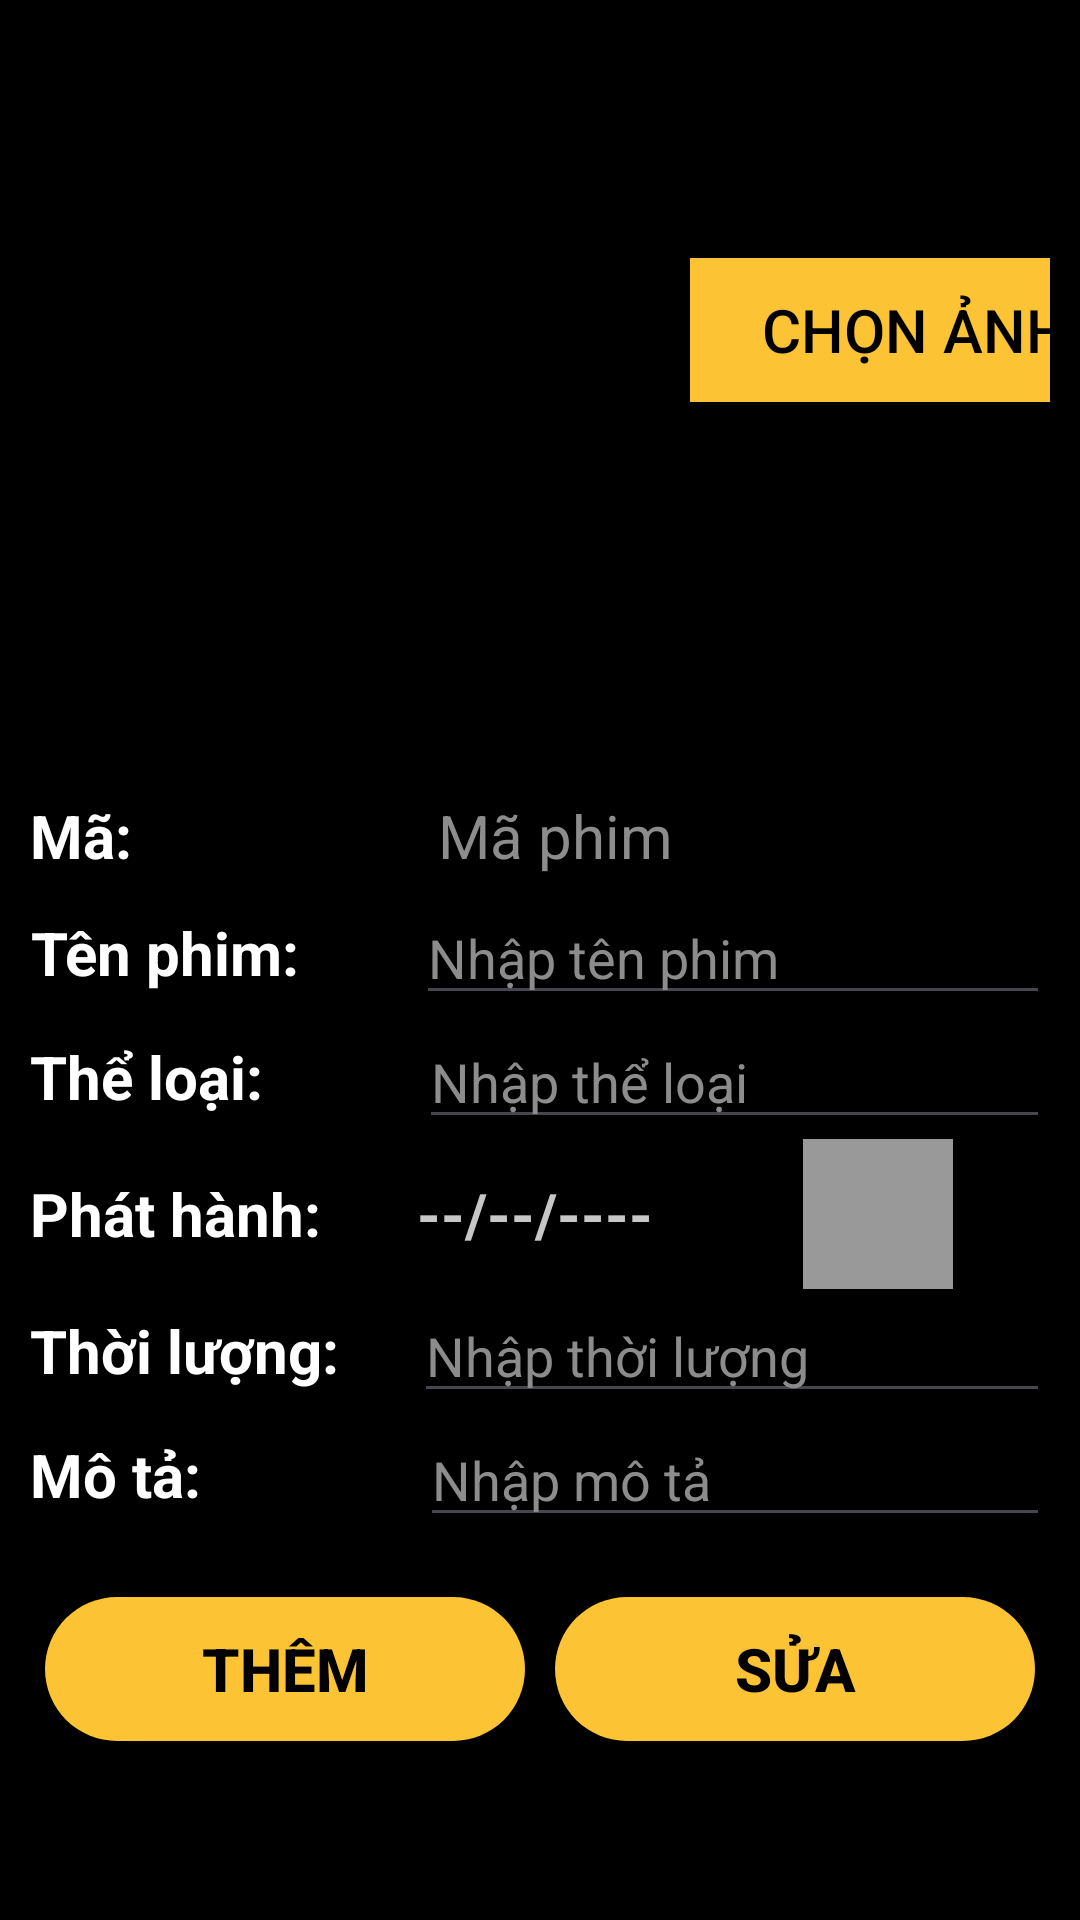

This screen was rendered from an Android layout file. Write that file and the resources it references.
<!-- AndroidManifest.xml: application theme Theme.OSS_AppDatVeXemPhim -->
<!-- res/layout/frm_update_movies.xml -->
<?xml version="1.0" encoding="utf-8"?>
<androidx.constraintlayout.widget.ConstraintLayout
    xmlns:android="http://schemas.android.com/apk/res/android"
    xmlns:app="http://schemas.android.com/apk/res-auto"
    xmlns:tools="http://schemas.android.com/tools"
    android:layout_width="match_parent"
    android:layout_height="match_parent"
    android:background="#000000"
    android:padding="10dp"
    tools:context=".Activity.capNhapPhim_MainActivity">

    <LinearLayout
        android:id="@+id/ln_img"
        android:layout_width="match_parent"
        android:layout_height="wrap_content"
        android:orientation="vertical"
        app:layout_constraintEnd_toEndOf="parent"
        app:layout_constraintStart_toStartOf="parent"
        app:layout_constraintTop_toTopOf="parent">

        <LinearLayout
            android:layout_width="wrap_content"
            android:layout_height="wrap_content"
            android:layout_gravity="center"
            android:orientation="horizontal">

            <ImageView
                android:id="@+id/frm_update_img"
                android:layout_width="200dp"
                android:layout_height="200dp"
                android:layout_margin="10dp"
                android:scaleType="fitCenter"
                />

            <Button
                android:id="@+id/btn_chonAnh"
                android:layout_width="150dp"
                android:layout_height="wrap_content"
                android:layout_gravity="center"
                android:layout_marginBottom="10dp"
                android:background="#FCC434"
                android:text="Chọn ảnh"
                android:textColor="#000000"
                android:textSize="20sp"
                app:backgroundTint="@null" />
        </LinearLayout>

    </LinearLayout>

    <LinearLayout
        android:layout_width="match_parent"
        android:layout_height="wrap_content"
        android:layout_marginTop="30dp"
        android:orientation="vertical"
        app:layout_constraintEnd_toEndOf="parent"
        app:layout_constraintStart_toStartOf="parent"
        app:layout_constraintTop_toBottomOf="@+id/ln_img">

        <LinearLayout
            android:layout_width="match_parent"
            android:layout_height="wrap_content"
            android:orientation="horizontal">

            <TextView
                android:layout_width="wrap_content"
                android:layout_height="match_parent"
                android:gravity="center"
                android:text="Mã: "
                android:textColor="@color/white"
                android:textSize="20sp"
                android:textStyle="bold" />

            <TextView
                android:id="@+id/frmUpdate_edt_maPhim"
                android:textSize="20sp"
                android:layout_width="match_parent"
                android:layout_height="wrap_content"
                android:layout_marginStart="92dp"
                android:enabled="false"
                android:padding="5dp"
                android:hint="Mã phim"
                android:textColor="@color/white1"
                android:textColorHint="@color/gray" />
        </LinearLayout>

        <LinearLayout
            android:layout_width="match_parent"
            android:layout_height="wrap_content"
            android:orientation="horizontal">

            <TextView
                android:layout_width="wrap_content"
                android:layout_height="match_parent"
                android:gravity="center"
                android:text="Tên phim: "
                android:textColor="@color/white"
                android:textSize="20sp"
                android:textStyle="bold" />

            <EditText
                android:id="@+id/frmUpdate_edt_tenPhim"
                android:layout_width="match_parent"
                android:layout_height="wrap_content"
                android:layout_marginStart="34dp"
                android:hint="Nhập tên phim"
                android:textColor="@color/white1"
                android:textColorHint="@color/gray" />
        </LinearLayout>

        <LinearLayout
            android:layout_width="match_parent"
            android:layout_height="wrap_content"
            android:orientation="horizontal">

            <TextView
                android:layout_width="wrap_content"
                android:layout_height="match_parent"
                android:gravity="center"
                android:text="Thể loại: "
                android:textColor="@color/white"
                android:textSize="20sp"
                android:textStyle="bold" />

            <EditText
                android:id="@+id/frmUpdate_edt_theLoaiPhim"
                android:layout_width="match_parent"
                android:layout_height="wrap_content"
                android:layout_marginStart="47dp"
                android:hint="Nhập thể loại"
                android:textColor="@color/white1"
                android:textColorHint="@color/gray" />
        </LinearLayout>

        <LinearLayout
            android:layout_width="match_parent"
            android:layout_height="wrap_content"
            android:orientation="horizontal">

            <TextView
                android:layout_width="wrap_content"
                android:layout_height="match_parent"
                android:gravity="center"
                android:text="Phát hành: "
                android:textColor="@color/white"
                android:textSize="20sp"
                android:textStyle="bold" />

            <TextView
                android:id="@+id/frmUpdate_tv_ngay"
                android:layout_width="wrap_content"
                android:layout_height="match_parent"
                android:layout_marginStart="27dp"
                android:gravity="center"
                android:text="--/--/----"
                android:textColor="@color/white1"
                android:textSize="20sp"
                android:textStyle="bold" />

            <ImageButton
                android:id="@+id/frmUpdate_btn_calendar"
                android:layout_width="50dp"
                android:layout_height="50dp"
                android:layout_marginStart="50dp"
                android:background="#999999"
                android:datePickerMode="calendar"
                android:inputType="date"
                android:scaleType="centerCrop"
                android:src="@drawable/icon_calendar_96" />

        </LinearLayout>

        <LinearLayout
            android:layout_width="match_parent"
            android:layout_height="wrap_content"
            android:orientation="horizontal">

            <TextView
                android:layout_width="wrap_content"
                android:layout_height="match_parent"
                android:gravity="center"
                android:text="Thời lượng: "
                android:textColor="@color/white"
                android:textSize="20sp"
                android:textStyle="bold" />

            <EditText
                android:id="@+id/frmUpdate_edt_doDaiPhim"
                android:layout_width="match_parent"
                android:layout_height="wrap_content"
                android:layout_marginStart="20dp"
                android:hint="Nhập thời lượng"
                android:textColor="@color/white1"
                android:textColorHint="@color/gray" />
        </LinearLayout>

        <LinearLayout
            android:layout_width="match_parent"
            android:layout_height="wrap_content"
            android:orientation="horizontal">

            <TextView
                android:layout_width="wrap_content"
                android:layout_height="match_parent"
                android:gravity="center"
                android:text="Mô tả: "
                android:textColor="@color/white"
                android:textSize="20sp"
                android:textStyle="bold" />

            <EditText
                android:id="@+id/frmUpdate_edt_moTaPhim"
                android:layout_width="match_parent"
                android:layout_height="wrap_content"
                android:layout_marginStart="68dp"
                android:hint="Nhập mô tả"
                android:textColor="@color/white1"
                android:textColorHint="@color/gray" />
        </LinearLayout>

        <LinearLayout
            android:layout_width="match_parent"
            android:layout_height="wrap_content"
            android:layout_marginTop="20dp"
            android:orientation="horizontal"
            android:gravity="center"
            android:weightSum="2">

            <Button
                android:id="@+id/btn_them"
                android:layout_width="match_parent"
                android:layout_height="wrap_content"
                android:layout_gravity="center"
                android:layout_marginStart="5dp"
                android:layout_marginEnd="5dp"
                android:layout_weight="1"
                android:background="@drawable/custom_button"
                android:text="Thêm"
                android:textColor="#000000"
                android:textSize="20sp"
                android:textStyle="bold"
                app:backgroundTint="@null" />

            <Button
                android:id="@+id/btn_sua"

                android:layout_width="match_parent"
                android:layout_height="wrap_content"
                android:layout_marginStart="5dp"
                android:layout_marginEnd="5dp"
                android:layout_weight="1"
                android:background="@drawable/custom_button"
                android:text="Sửa"
                android:textColor="#000000"
                android:textSize="20sp"
                android:textStyle="bold"
                app:backgroundTint="@null" />
        </LinearLayout>

    </LinearLayout>

</androidx.constraintlayout.widget.ConstraintLayout>
<!-- resources referenced by this layout -->
<resources>
  <color name="gray">#8C8C8C</color>
  <color name="white">#FFFFFFFF</color>
  <color name="white1">#c7c7c7</color>
  <!-- drawable custom_button (drawable) -->
  <?xml version="1.0" encoding="utf-8"?>
  <selector xmlns:android="http://schemas.android.com/apk/res/android">
  <item>
      <shape android:shape="rectangle">
          <solid android:color="#FCC434"/>
          <corners android:radius="40dp"/>
      </shape>
  </item>
  </selector>
  <style name="Theme.OSS_AppDatVeXemPhim" parent="Base.Theme.OSS_AppDatVeXemPhim" />
  <style name="Base.Theme.OSS_AppDatVeXemPhim" parent="Theme.Material3.DayNight.NoActionBar">
          
          
      </style>
</resources>
